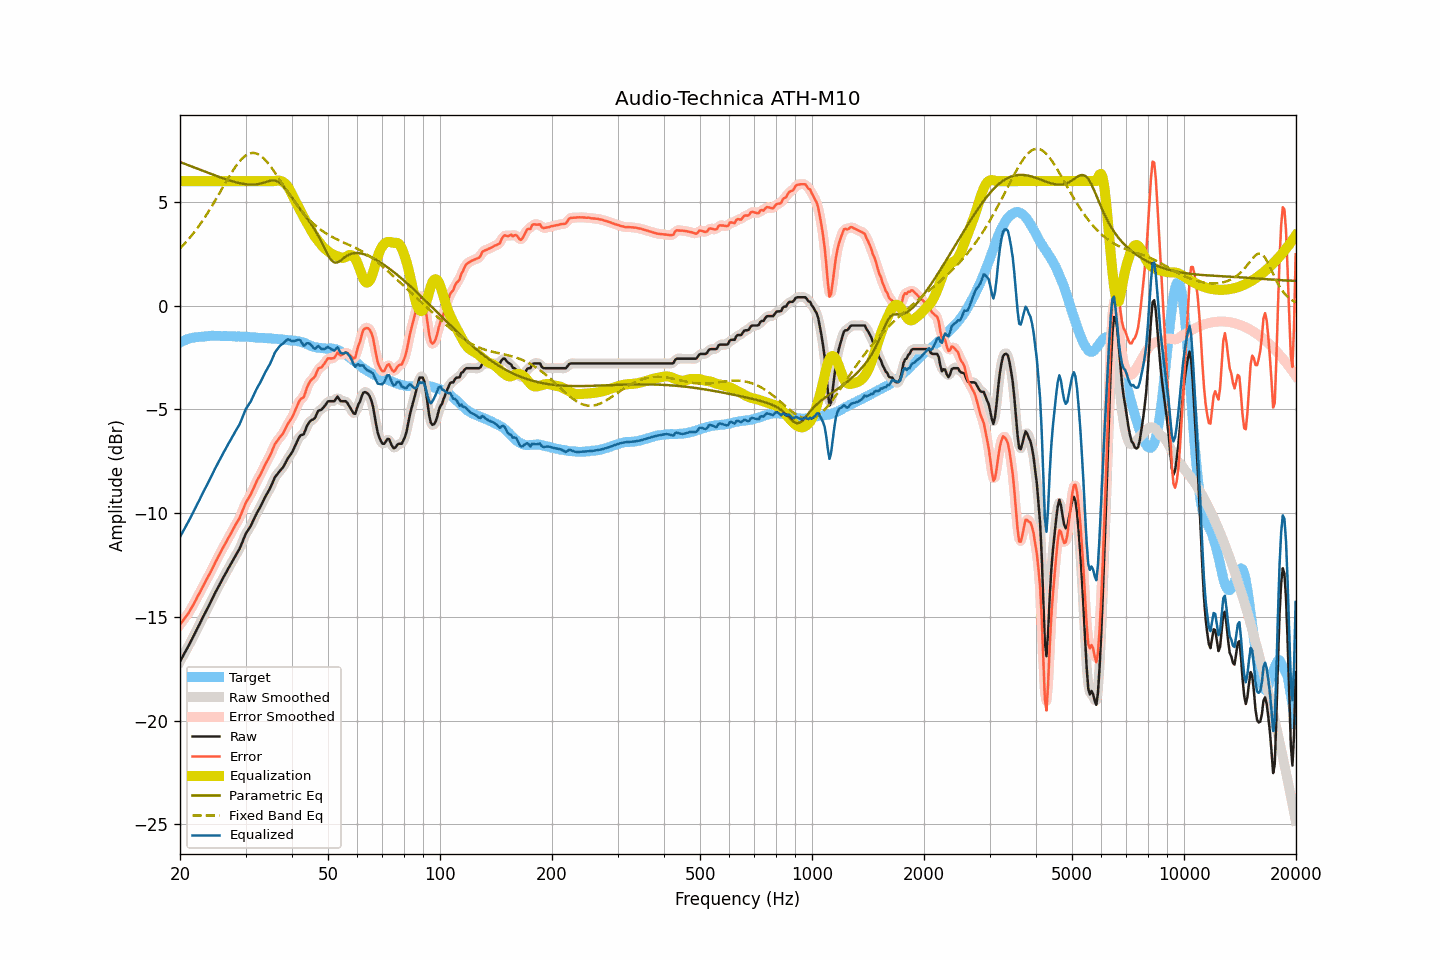

Data behind this chart, as committed beside it:
frequency, raw, smoothed, error, error_smoothed, equalization, parametric_eq, fixed_band_eq, equalized_raw, equalized_smoothed, target
20.00, -17.14, -17.14, -15.37, -15.37, 6.00, 6.92, 2.76, -11.14, -11.14, -1.77
20.20, -17.00, -17.01, -15.27, -15.27, 6.00, 6.89, 2.84, -11.00, -11.01, -1.73
20.40, -16.86, -16.87, -15.16, -15.17, 6.00, 6.86, 2.92, -10.86, -10.87, -1.70
20.61, -16.73, -16.73, -15.05, -15.06, 6.00, 6.83, 3.00, -10.73, -10.73, -1.67
20.81, -16.58, -16.59, -14.95, -14.95, 6.00, 6.80, 3.08, -10.58, -10.59, -1.63
21.02, -16.44, -16.44, -14.85, -14.84, 6.00, 6.77, 3.17, -10.44, -10.44, -1.59
21.23, -16.29, -16.29, -14.71, -14.72, 6.00, 6.74, 3.26, -10.29, -10.29, -1.58
21.44, -16.14, -16.15, -14.58, -14.58, 6.00, 6.71, 3.36, -10.14, -10.15, -1.56
21.66, -16.00, -15.99, -14.45, -14.45, 6.00, 6.68, 3.45, -10.00, -9.99, -1.55
21.87, -15.84, -15.84, -14.31, -14.31, 6.00, 6.65, 3.55, -9.84, -9.84, -1.54
22.09, -15.68, -15.68, -14.17, -14.16, 6.00, 6.62, 3.65, -9.68, -9.68, -1.52
22.31, -15.52, -15.53, -14.01, -14.01, 6.00, 6.59, 3.76, -9.52, -9.53, -1.52
22.54, -15.38, -15.37, -13.87, -13.86, 6.00, 6.56, 3.87, -9.38, -9.37, -1.51
22.76, -15.21, -15.21, -13.71, -13.71, 6.00, 6.53, 3.98, -9.21, -9.21, -1.50
22.99, -15.05, -15.06, -13.56, -13.56, 6.00, 6.50, 4.09, -9.05, -9.06, -1.50
23.22, -14.90, -14.90, -13.42, -13.41, 6.00, 6.47, 4.21, -8.90, -8.90, -1.49
23.45, -14.75, -14.76, -13.27, -13.27, 6.00, 6.44, 4.32, -8.75, -8.76, -1.48
23.69, -14.61, -14.60, -13.14, -13.13, 6.00, 6.41, 4.44, -8.61, -8.60, -1.47
23.92, -14.45, -14.45, -12.99, -12.99, 6.00, 6.38, 4.57, -8.45, -8.45, -1.46
24.16, -14.29, -14.29, -12.84, -12.84, 6.00, 6.35, 4.69, -8.29, -8.29, -1.45
24.40, -14.13, -14.14, -12.69, -12.69, 6.00, 6.33, 4.82, -8.13, -8.14, -1.44
24.65, -13.99, -13.98, -12.53, -12.53, 6.00, 6.30, 4.95, -7.99, -7.98, -1.45
24.89, -13.82, -13.82, -12.37, -12.37, 6.00, 6.27, 5.08, -7.82, -7.82, -1.46
25.14, -13.67, -13.67, -12.22, -12.22, 6.00, 6.24, 5.21, -7.67, -7.67, -1.46
25.39, -13.52, -13.52, -12.06, -12.07, 6.00, 6.21, 5.35, -7.52, -7.52, -1.46
25.65, -13.39, -13.38, -11.93, -11.92, 6.00, 6.18, 5.48, -7.39, -7.38, -1.46
25.91, -13.24, -13.24, -11.77, -11.77, 6.00, 6.16, 5.61, -7.24, -7.24, -1.47
26.16, -13.09, -13.10, -11.63, -11.63, 6.00, 6.13, 5.75, -7.09, -7.10, -1.46
26.43, -12.96, -12.95, -11.49, -11.49, 6.00, 6.10, 5.88, -6.96, -6.95, -1.46
26.69, -12.81, -12.81, -11.35, -11.35, 6.00, 6.08, 6.02, -6.81, -6.81, -1.46
26.96, -12.67, -12.67, -11.20, -11.21, 6.00, 6.05, 6.15, -6.67, -6.67, -1.46
27.23, -12.54, -12.53, -11.07, -11.07, 6.00, 6.03, 6.28, -6.54, -6.53, -1.47
27.50, -12.40, -12.39, -10.93, -10.92, 6.00, 6.01, 6.40, -6.40, -6.39, -1.47
27.77, -12.25, -12.26, -10.77, -10.78, 6.00, 5.98, 6.52, -6.25, -6.26, -1.48
28.05, -12.12, -12.12, -10.64, -10.64, 6.00, 5.96, 6.64, -6.12, -6.12, -1.48
28.33, -11.98, -11.99, -10.49, -10.51, 6.00, 5.94, 6.75, -5.98, -5.99, -1.49
28.62, -11.86, -11.86, -10.37, -10.37, 6.00, 5.92, 6.85, -5.86, -5.86, -1.48
28.90, -11.72, -11.71, -10.24, -10.22, 6.00, 5.91, 6.95, -5.72, -5.71, -1.48
29.19, -11.54, -11.54, -10.05, -10.05, 6.00, 5.89, 7.04, -5.54, -5.54, -1.50
29.48, -11.34, -11.35, -9.86, -9.86, 6.00, 5.87, 7.11, -5.34, -5.35, -1.49
29.78, -11.16, -11.16, -9.67, -9.67, 6.00, 5.86, 7.19, -5.16, -5.16, -1.49
30.08, -10.98, -10.99, -9.49, -9.50, 6.00, 5.85, 7.24, -4.98, -4.99, -1.49
30.38, -10.86, -10.86, -9.35, -9.36, 6.00, 5.84, 7.29, -4.86, -4.86, -1.50
30.68, -10.73, -10.73, -9.23, -9.22, 6.00, 5.84, 7.32, -4.73, -4.73, -1.51
30.99, -10.62, -10.60, -9.10, -9.09, 6.00, 5.83, 7.35, -4.62, -4.60, -1.52
31.30, -10.45, -10.45, -8.93, -8.93, 6.00, 5.83, 7.36, -4.45, -4.45, -1.52
31.61, -10.28, -10.29, -8.76, -8.76, 6.00, 5.84, 7.36, -4.28, -4.29, -1.52
31.93, -10.12, -10.12, -8.58, -8.59, 6.00, 5.84, 7.34, -4.12, -4.12, -1.53
32.24, -9.96, -9.97, -8.42, -8.43, 6.00, 5.85, 7.32, -3.96, -3.97, -1.55
32.57, -9.83, -9.83, -8.28, -8.28, 6.00, 5.87, 7.28, -3.83, -3.83, -1.55
32.89, -9.69, -9.68, -8.14, -8.13, 6.00, 5.88, 7.23, -3.69, -3.68, -1.55
33.22, -9.53, -9.53, -7.98, -7.98, 6.00, 5.90, 7.17, -3.53, -3.53, -1.55
33.55, -9.37, -9.37, -7.82, -7.82, 6.00, 5.92, 7.10, -3.37, -3.37, -1.56
33.89, -9.21, -9.22, -7.65, -7.66, 6.00, 5.95, 7.02, -3.21, -3.22, -1.56
34.23, -9.08, -9.08, -7.51, -7.51, 6.00, 5.97, 6.94, -3.08, -3.08, -1.56
34.57, -8.94, -8.94, -7.37, -7.37, 6.00, 6.00, 6.84, -2.94, -2.94, -1.58
34.92, -8.81, -8.80, -7.23, -7.22, 6.00, 6.02, 6.75, -2.81, -2.80, -1.58
35.27, -8.64, -8.63, -7.05, -7.04, 6.00, 6.03, 6.64, -2.64, -2.63, -1.58
35.62, -8.46, -8.45, -6.86, -6.86, 6.00, 6.03, 6.53, -2.46, -2.45, -1.60
35.97, -8.27, -8.30, -6.67, -6.70, 6.01, 6.03, 6.42, -2.26, -2.29, -1.60
... 635 more rows
